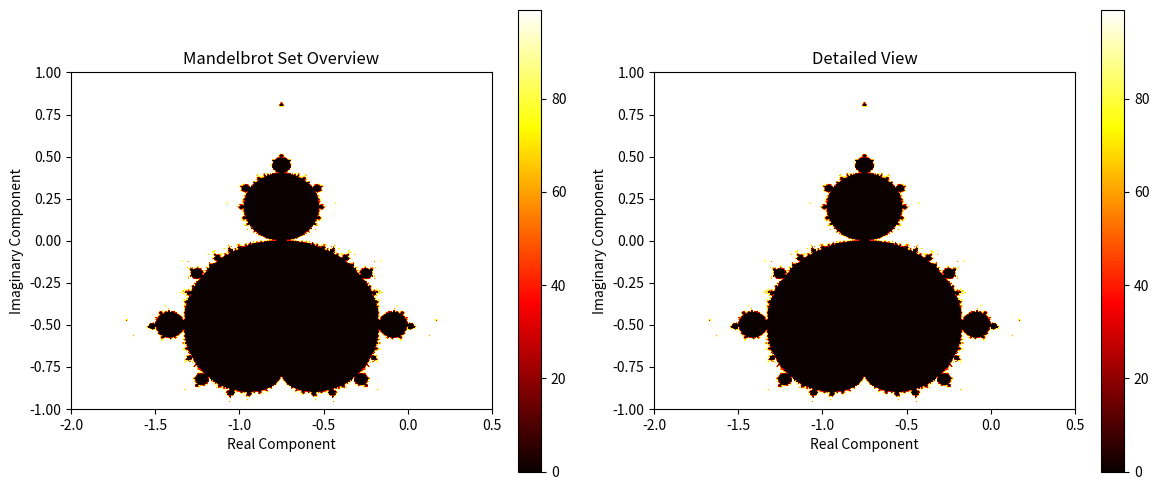

Source code (Python): (Note: this script raises an exception after producing the figure.)
import matplotlib.pyplot as plt
import numpy as np

# Set figure size
plt.figure(figsize=(12, 5))

# Define the grid for the Mandelbrot set
def mandelbrot(h, w, max_iter):
    y, x = np.ogrid[-1.4:1.4:h*1j, -2:0.5:w*1j]
    c = x + y*1j
    z = c
    divtime = np.zeros(z.shape, dtype=int)
    for i in range(max_iter):
        z = z**2 + c
        diverge = z*np.conj(z) > 2**2
        divtime[diverge] = i
        z[diverge] = 2  # To avoid overflow
    return divtime

# Create the overview plot
plt.subplot(1, 2, 1)
max_iter = 100
h, w = 400, 600
m = mandelbrot(h, w, max_iter)
plt.imshow(m.T, extent=[-2, 0.5, -1.0, 1.0], cmap='hot', interpolation='bilinear')
plt.title('Mandelbrot Set Overview')
plt.xlabel('Real Component')
plt.ylabel('Imaginary Component')
plt.colorbar()

# Create the detailed view plot
plt.subplot(1, 2, 2)
max_iter = 100
h, w = 400, 600
m = mandelbrot(h, w, max_iter)
plt.imshow(m.T, extent=[-2, 0.5, -1.0, 1.0], cmap='hot', interpolation='bilinear')
plt.title('Detailed View')
plt.xlabel('Real Component')
plt.ylabel('Imaginary Component')
plt.colorbar()

# Adjust layout to prevent overlap
plt.tight_layout()

# Show the plot
plt.savefig(r"eval_workspace_gpt5/Qwen3-VL-8B-Instruct/python/c286af86780c4b21b27a9f8e30dfd330.png", bbox_inches="tight")
